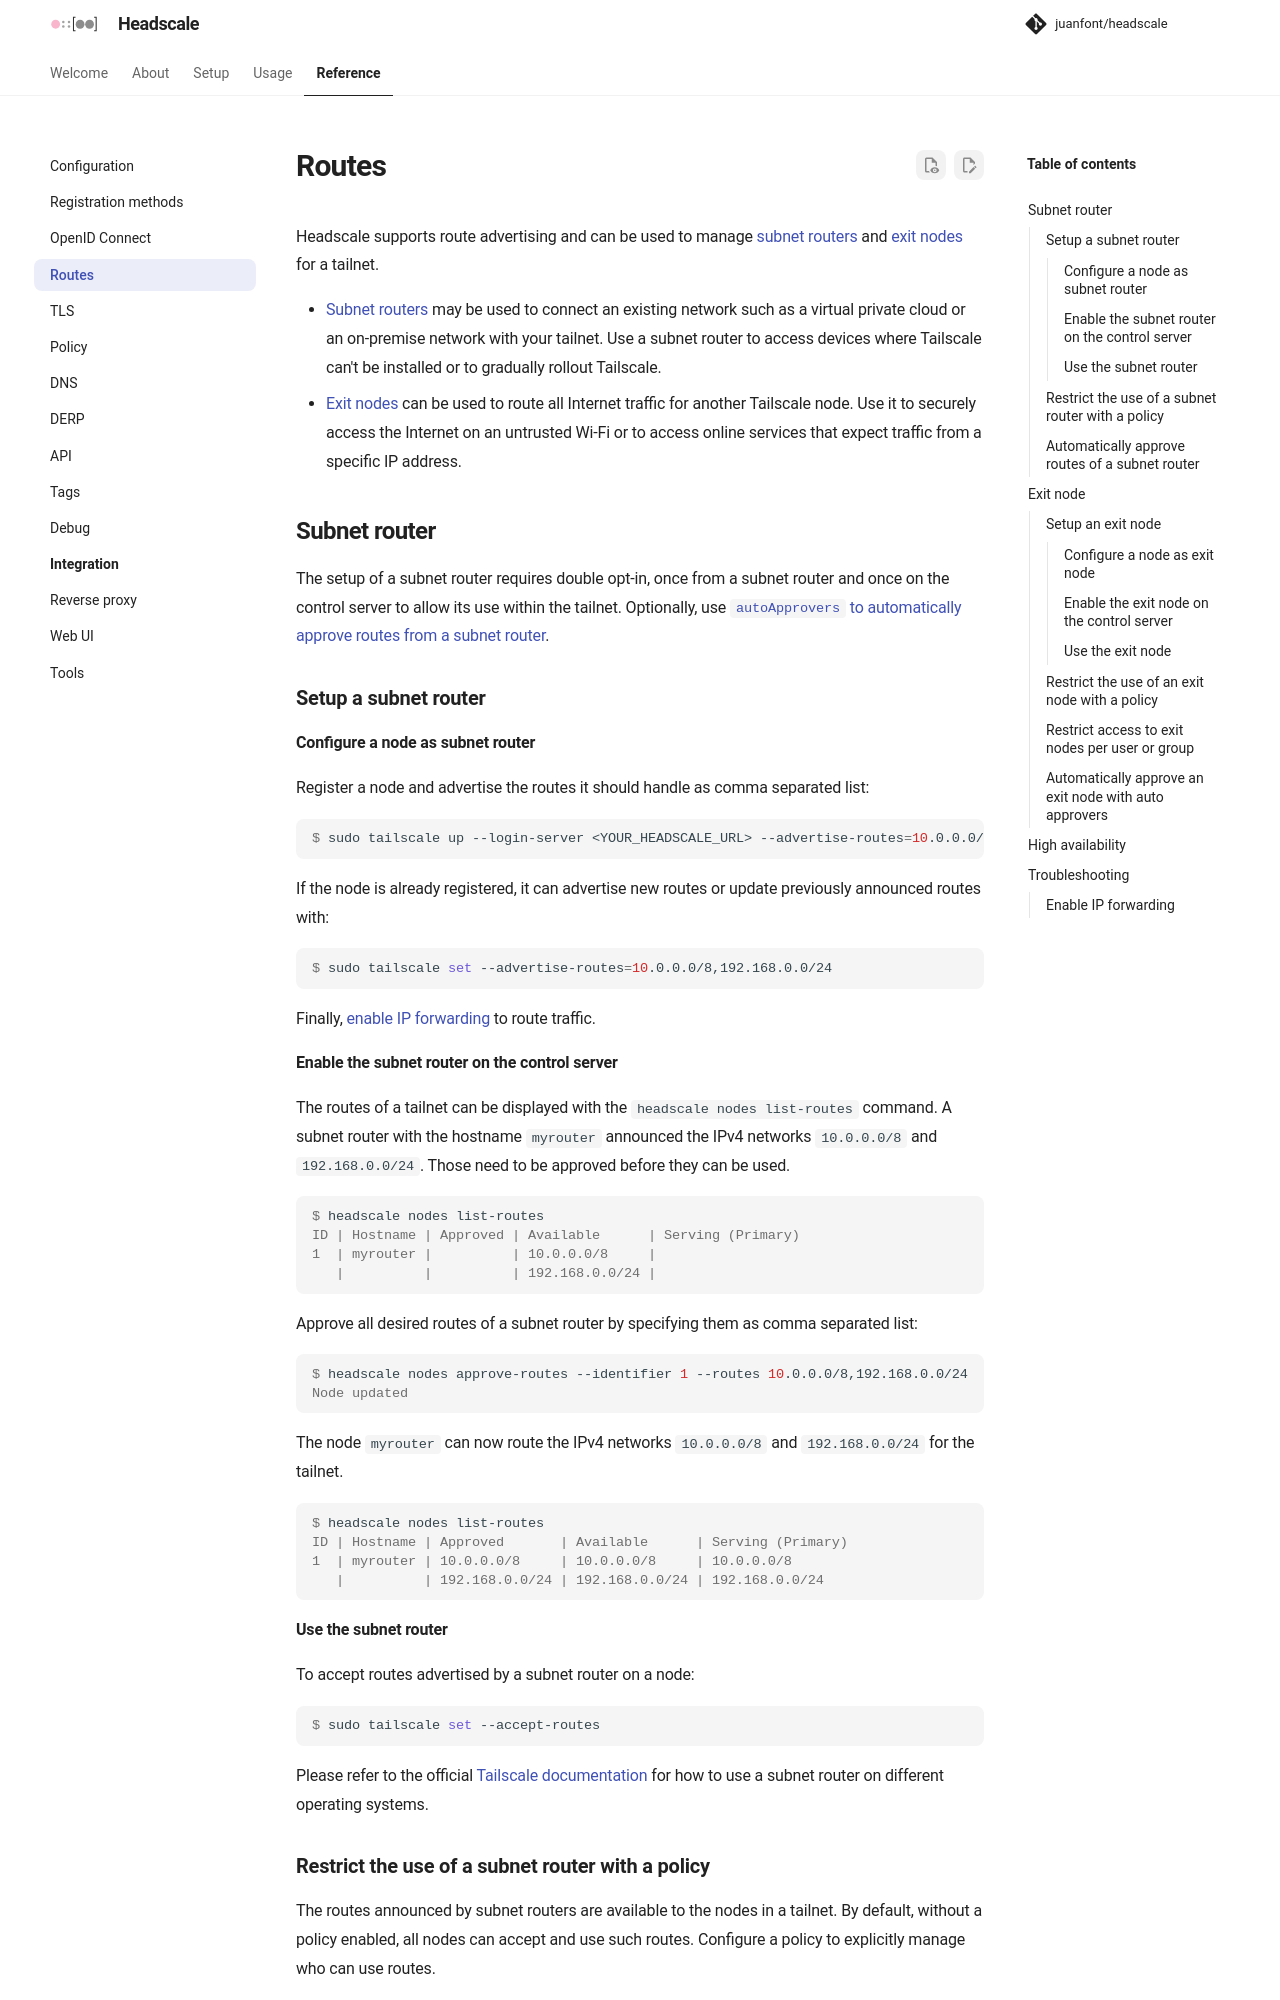

repository: juanfont/headscale · page: 0.29.4/ref/routes/index.html · generator: mkdocs

# Routes

Headscale supports route advertising and can be used to manage [subnet
routers](https://tailscale.com/docs/features/subnet-routers) and [exit
nodes](https://tailscale.com/docs/features/exit-nodes) for a tailnet.

- [Subnet routers](#subnet-router) may be used to connect an existing network such as a virtual
  private cloud or an on-premise network with your tailnet. Use a subnet router to access devices where Tailscale can't
  be installed or to gradually rollout Tailscale.
- [Exit nodes](#exit-node) can be used to route all Internet traffic for another Tailscale
  node. Use it to securely access the Internet on an untrusted Wi-Fi or to access online services that expect traffic
  from a specific IP address.

## Subnet router

The setup of a subnet router requires double opt-in, once from a subnet router and once on the control server to allow
its use within the tailnet. Optionally, use [`autoApprovers` to automatically approve routes from a subnet
router](#automatically-approve-routes-of-a-subnet-router).

### Setup a subnet router

#### Configure a node as subnet router

Register a node and advertise the routes it should handle as comma separated list:

```console
$ sudo tailscale up --login-server <YOUR_HEADSCALE_URL> --advertise-routes=10.0.0.0/8,192.168.0.0/24
```

If the node is already registered, it can advertise new routes or update previously announced routes with:

```console
$ sudo tailscale set --advertise-routes=10.0.0.0/8,192.168.0.0/24
```

Finally, [enable IP forwarding](#enable-ip-forwarding) to route traffic.

#### Enable the subnet router on the control server

The routes of a tailnet can be displayed with the `headscale nodes list-routes` command. A subnet router with the
hostname `myrouter` announced the IPv4 networks `10.0.0.0/8` and `192.168.0.0/24`. Those need to be approved before they
can be used.

```console
$ headscale nodes list-routes
ID | Hostname | Approved | Available      | Serving (Primary)
1  | myrouter |          | 10.0.0.0/8     |
   |          |          | 192.168.0.0/24 |
```

Approve all desired routes of a subnet router by specifying them as comma separated list:

```console
$ headscale nodes approve-routes --identifier 1 --routes 10.0.0.0/8,192.168.0.0/24
Node updated
```

The node `myrouter` can now route the IPv4 networks `10.0.0.0/8` and `192.168.0.0/24` for the tailnet.

```console
$ headscale nodes list-routes
ID | Hostname | Approved       | Available      | Serving (Primary)
1  | myrouter | 10.0.0.0/8     | 10.0.0.0/8     | 10.0.0.0/8
   |          | 192.168.0.0/24 | 192.168.0.0/24 | 192.168.0.0/24
```

#### Use the subnet router

To accept routes advertised by a subnet router on a node:

```console
$ sudo tailscale set --accept-routes
```

Please refer to the official [Tailscale
documentation](https://tailscale.com/docs/features/subnet-routers#use-your-subnet-routes-from-other-devices) for how to
use a subnet router on different operating systems.
